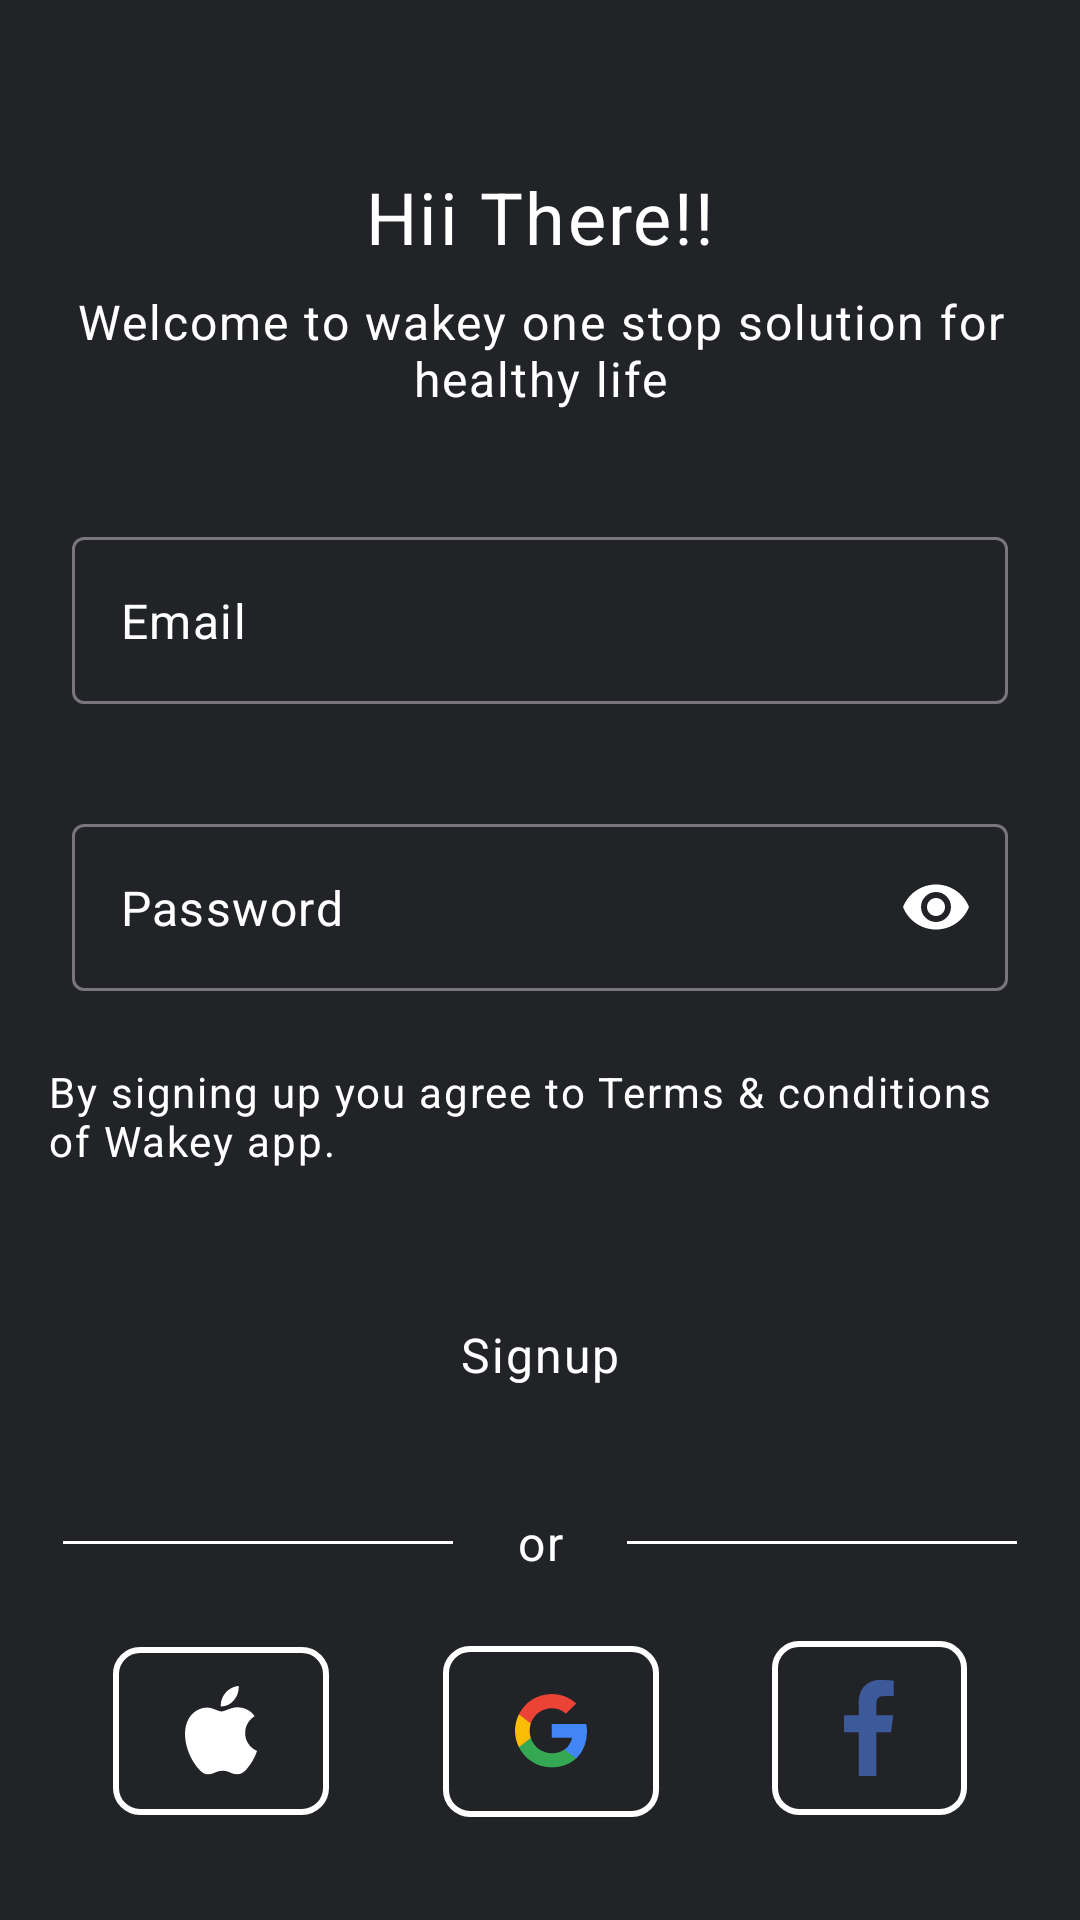

Reconstruct the res/layout file that produces this screen, plus the resources it refers to.
<!-- AndroidManifest.xml: application theme Theme.Lead_layouting -->
<!-- res/layout/fragment_register.xml -->
<?xml version="1.0" encoding="utf-8"?>
<androidx.constraintlayout.widget.ConstraintLayout xmlns:android="http://schemas.android.com/apk/res/android"
    xmlns:app="http://schemas.android.com/apk/res-auto"
    xmlns:tools="http://schemas.android.com/tools"
    android:layout_width="match_parent"
    android:layout_height="match_parent"
    android:background="@color/black"
    tools:context=".ui.register.RegisterActivity">

    <TextView
        android:id="@+id/tv_title_signup"
        android:layout_width="wrap_content"
        android:layout_height="wrap_content"
        android:layout_marginTop="@dimen/margin_56dp"
        android:text="@string/title_signup"
        android:textAppearance="@style/TextAppearance.Wakey.BodyLarge.Bold"
        android:textColor="@color/white"
        app:layout_constraintEnd_toEndOf="parent"
        app:layout_constraintStart_toStartOf="parent"
        app:layout_constraintTop_toTopOf="parent" />

    <TextView
        android:id="@+id/tv_description_signup"
        android:layout_width="match_parent"
        android:layout_height="wrap_content"
        android:layout_marginStart="@dimen/margin_24dp"
        android:layout_marginTop="@dimen/margin_8dp"
        android:layout_marginEnd="@dimen/margin_24dp"
        android:text="@string/description_signup"
        android:textAlignment="center"
        android:textAppearance="@style/TextAppearance.Wakey.LabelMedium.Regular"
        android:textColor="@color/white"
        app:layout_constraintEnd_toEndOf="parent"
        app:layout_constraintStart_toStartOf="parent"
        app:layout_constraintTop_toBottomOf="@id/tv_title_signup" />

    <com.google.android.material.textfield.TextInputLayout
        android:id="@+id/til_email"
        android:layout_width="match_parent"
        android:layout_height="wrap_content"
        android:layout_marginHorizontal="@dimen/margin_16dp"
        android:layout_marginTop="@dimen/margin_34dp"
        android:background="@drawable/bg_input_gray"
        android:padding="@dimen/margin_8dp"
        app:expandedHintEnabled="false"
        app:hintAnimationEnabled="false"
        app:hintEnabled="false"
        app:layout_constraintEnd_toEndOf="parent"
        app:layout_constraintStart_toStartOf="parent"
        app:layout_constraintTop_toBottomOf="@id/tv_description_signup">

        <com.google.android.material.textfield.TextInputEditText
            android:id="@+id/tiet_email"

            android:layout_width="match_parent"
            android:layout_height="match_parent"
            android:hint="@string/hint_input_email"
            android:textColor="@color/white"
            android:textColorHint="@color/white" />
    </com.google.android.material.textfield.TextInputLayout>

    <com.google.android.material.textfield.TextInputLayout
        android:id="@+id/til_password"
        android:layout_width="match_parent"
        android:layout_height="wrap_content"
        android:layout_marginHorizontal="@dimen/margin_16dp"
        android:layout_marginTop="@dimen/margin_24dp"
        android:background="@drawable/bg_input_gray"
        android:padding="@dimen/margin_8dp"
        app:expandedHintEnabled="false"
        app:hintAnimationEnabled="false"
        app:hintEnabled="false"
        app:layout_constraintTop_toBottomOf="@id/til_email"
        app:passwordToggleEnabled="true"
        app:passwordToggleTint="@color/white">

        <com.google.android.material.textfield.TextInputEditText
            android:id="@+id/tiet_password"
            android:layout_width="match_parent"
            android:layout_height="match_parent"
            android:hint="@string/hint_input_password"
            android:inputType="textPassword"
            android:textColor="@color/white"
            android:textColorHint="@color/white" />

    </com.google.android.material.textfield.TextInputLayout>

    <TextView
        android:id="@+id/tv_terms_condition"
        android:layout_width="match_parent"
        android:layout_height="wrap_content"
        android:layout_marginHorizontal="@dimen/margin_16dp"
        android:layout_marginTop="@dimen/margin_16dp"
        android:text="@string/label_terms_condition"
        android:textAppearance="@style/TextAppearance.Wakey.LabelSmall.Regular"
        android:textColor="@color/white"
        app:layout_constraintEnd_toEndOf="parent"
        app:layout_constraintStart_toStartOf="parent"
        app:layout_constraintTop_toBottomOf="@id/til_password" />

    <androidx.appcompat.widget.AppCompatButton
        android:id="@+id/btn_signup"
        android:layout_width="match_parent"
        android:layout_height="wrap_content"
        android:layout_marginHorizontal="@dimen/margin_16dp"
        android:layout_marginTop="@dimen/margin_38dp"
        android:background="@drawable/bg_button_gradient"
        android:text="@string/label_signup"
        android:textAllCaps="false"
        android:textAppearance="@style/TextAppearance.Wakey.LabelMedium.Bold"
        android:textColor="@color/white"
        app:layout_constraintEnd_toEndOf="parent"
        app:layout_constraintStart_toStartOf="parent"
        app:layout_constraintTop_toBottomOf="@id/tv_terms_condition" />

    <View
        android:id="@+id/v_divider_1"
        android:layout_width="@dimen/width_130dp"
        android:layout_height="@dimen/height_1dp"
        android:layout_marginTop="@dimen/margin_38dp"
        android:background="@color/white"
        app:layout_constraintEnd_toStartOf="@id/tv_or"
        app:layout_constraintHorizontal_chainStyle="spread"
        app:layout_constraintStart_toStartOf="parent"
        app:layout_constraintTop_toBottomOf="@id/btn_signup" />

    <TextView
        android:id="@+id/tv_or"
        android:layout_width="wrap_content"
        android:layout_height="wrap_content"
        android:text="@string/label_or"
        android:textAppearance="@style/TextAppearance.Wakey.LabelMedium.Bold"
        android:textColor="@color/white"
        app:layout_constraintBottom_toBottomOf="@+id/v_divider_1"
        app:layout_constraintEnd_toStartOf="@+id/v_divider_2"
        app:layout_constraintStart_toEndOf="@+id/v_divider_1"
        app:layout_constraintTop_toTopOf="@+id/v_divider_1" />

    <View
        android:id="@+id/v_divider_2"
        android:layout_width="@dimen/width_130dp"
        android:layout_height="@dimen/height_1dp"
        android:background="@color/white"
        app:layout_constraintBottom_toBottomOf="@+id/v_divider_1"
        app:layout_constraintEnd_toEndOf="parent"
        app:layout_constraintStart_toEndOf="@id/tv_or"
        app:layout_constraintTop_toTopOf="@+id/v_divider_1" />

    <androidx.appcompat.widget.AppCompatImageButton
        android:id="@+id/ib_apple"
        android:layout_width="wrap_content"
        android:layout_height="wrap_content"
        android:layout_marginTop="@dimen/margin_24dp"
        android:background="@drawable/bg_button_border_white"
        android:paddingHorizontal="@dimen/margin_24dp"
        android:paddingVertical="@dimen/margin_13dp"
        app:layout_constraintEnd_toStartOf="@id/ib_google"
        app:layout_constraintHorizontal_chainStyle="spread"
        app:layout_constraintStart_toStartOf="parent"
        app:layout_constraintTop_toBottomOf="@+id/tv_or"
        app:srcCompat="@drawable/ic_apple" />

    <androidx.appcompat.widget.AppCompatImageButton
        android:id="@+id/ib_google"
        android:layout_width="wrap_content"
        android:layout_height="wrap_content"
        android:background="@drawable/bg_button_border_white"
        android:paddingHorizontal="@dimen/margin_24dp"
        android:paddingVertical="@dimen/margin_16dp"
        app:layout_constraintBottom_toBottomOf="@+id/ib_apple"
        app:layout_constraintEnd_toStartOf="@id/ib_facebook"
        app:layout_constraintStart_toEndOf="@id/ib_apple"
        app:layout_constraintTop_toTopOf="@+id/ib_apple"
        app:srcCompat="@drawable/ic_google" />

    <androidx.appcompat.widget.AppCompatImageButton
        android:id="@+id/ib_facebook"
        android:layout_width="wrap_content"
        android:layout_height="wrap_content"
        android:background="@drawable/bg_button_border_white"
        android:paddingHorizontal="@dimen/margin_24dp"
        android:paddingVertical="@dimen/margin_13dp"
        app:layout_constraintBottom_toBottomOf="@+id/ib_apple"
        app:layout_constraintEnd_toEndOf="parent"
        app:layout_constraintStart_toEndOf="@+id/ib_google"
        app:layout_constraintTop_toTopOf="@+id/ib_apple"
        app:layout_constraintVertical_bias="1.0"
        app:srcCompat="@drawable/ic_facebook" />

    <TextView
        android:id="@+id/tv_label_signup_to_login"
        android:layout_width="wrap_content"
        android:layout_height="wrap_content"
        android:layout_marginTop="@dimen/margin_112dp"
        android:text="@string/label_signup_to_login"
        android:textAppearance="@style/TextAppearance.Wakey.LabelMedium.Regular"
        android:textColor="@color/white"
        app:layout_constraintEnd_toEndOf="parent"
        app:layout_constraintStart_toStartOf="parent"
        app:layout_constraintTop_toBottomOf="@id/ib_google" />

</androidx.constraintlayout.widget.ConstraintLayout>
<!-- resources referenced by this layout -->
<resources>
  <color name="black">#212327</color>
  <color name="white">#FFFFFFFF</color>
  <dimen name="height_1dp">1dp</dimen>
  <dimen name="margin_112dp">112dp</dimen>
  <dimen name="margin_13dp">13dp</dimen>
  <dimen name="margin_16dp">16dp</dimen>
  <dimen name="margin_24dp">24dp</dimen>
  <dimen name="margin_34dp">34dp</dimen>
  <dimen name="margin_38dp">38dp</dimen>
  <dimen name="margin_56dp">56dp</dimen>
  <dimen name="margin_8dp">8dp</dimen>
  <dimen name="width_130dp">130dp</dimen>
  <!-- drawable bg_button_border_white (drawable) -->
  <?xml version="1.0" encoding="utf-8"?>
  <shape xmlns:android="http://schemas.android.com/apk/res/android"
      android:shape="rectangle">
      <corners android:radius="@dimen/corner_8dp"/>
      <stroke android:color="@color/white" android:width="@dimen/width_2dp"/>
  </shape>
  <!-- drawable ic_facebook (drawable) -->
  <vector xmlns:android="http://schemas.android.com/apk/res/android"
      android:width="17dp"
      android:height="32dp"
      android:viewportWidth="17"
      android:viewportHeight="32">
    <group>
      <clip-path
          android:pathData="M0,0h16.618v32h-16.618z"/>
      <path
          android:pathData="M10.787,32V17.403H15.686L16.42,11.715H10.786V8.083C10.786,6.436 11.244,5.313 13.606,5.313L16.618,5.312V0.224C16.097,0.155 14.309,0 12.229,0C7.886,0 4.912,2.651 4.912,7.519V11.715H0V17.403H4.912V32H10.787V32Z"
          android:fillColor="#3C5A9A"/>
    </group>
  </vector>
  <string name="description_signup">Welcome to wakey one stop solution for healthy life</string>
  <string name="hint_input_email">Email</string>
  <string name="hint_input_password">Password</string>
  <string name="label_or">or</string>
  <string name="label_signup">Signup</string>
  <string name="label_signup_to_login">Already have an account? Signin</string>
  <string name="label_terms_condition">By signing up you agree to Terms &amp; conditions of Wakey app.</string>
  <string name="title_signup">Hii There!!</string>
  <style name="TextAppearance.Wakey.BodyLarge.Bold" parent="TextAppearance.Material3.BodyLarge">
          <item name="fontFamily">@font/oxygen_bold</item>
          <item name="android:textSize">@dimen/text_24sp</item>
      </style>
  <style name="TextAppearance.Wakey.LabelMedium.Bold" parent="TextAppearance.Material3.LabelMedium">
          <item name="fontFamily">@font/oxygen_bold</item>
          <item name="android:textSize">@dimen/text_16sp</item>
      </style>
  <style name="TextAppearance.Wakey.LabelMedium.Regular" parent="TextAppearance.Material3.LabelMedium">
          <item name="fontFamily">@font/oxygen_regular</item>
          <item name="android:textSize">@dimen/text_16sp</item>
      </style>
  <style name="TextAppearance.Wakey.LabelSmall.Regular" parent="TextAppearance.Material3.LabelSmall">
          <item name="fontFamily">@font/oxygen_regular</item>
          <item name="android:textSize">@dimen/text_14sp</item>
      </style>
  <style name="Theme.Lead_layouting" parent="Base.Theme.Lead_layouting" />
  <dimen name="corner_8dp">8dp</dimen>
  <dimen name="width_2dp">2dp</dimen>
  <dimen name="text_24sp">24sp</dimen>
  <dimen name="text_16sp">16sp</dimen>
  <dimen name="text_14sp">14sp</dimen>
  <style name="Base.Theme.Lead_layouting" parent="Theme.Material3.DayNight.NoActionBar">
          
          
      </style>
</resources>
